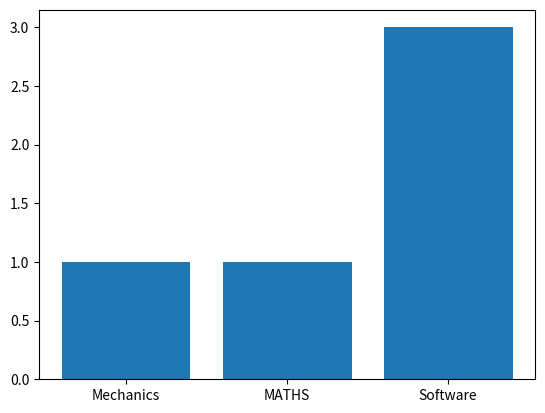

Source code (Python):
import matplotlib.pyplot as plt

d = {
    1: {
        "id": 1,
        "name": "AI",
        "location": ["GZB", "Mumbai"],
        "department": "Mechanics",
        "profit": 2000.00
    }, 2: {
        "id": 2,
        "name": "JAVA",
        "location": ["NOIDA", "Mumbai", "Chennai", "GZB"],
        "department": "MATHS",
        "profit": 99300.00
    }, 3: {
        "id": 3,
        "name": "C++",
        "location": ["Delhi", "Chennai"],
        "department": "Software",
        "profit": 28053.00
    }, 4: {
        "id": 4,
        "name": "Python",
        "location": ["Los Angelos", "Delhi"],
        "department": "Software",
        "profit": 9000.00
    }, 5: {
        "id": 5,
        "name": "Archade",
        "location": ["Chennai", "Delhi"],
        "department": "Software",
        "profit": 3500.00
    }
}

# 1
maxProfit = 0
maxProfitDetails = {}
for uid, details in d.items():
    if details["profit"] > maxProfit:
        maxProfitDetails = details
        maxProfit = details["profit"]
print("project having maximum profit")
print(maxProfitDetails)

# 2
maxLoc = 0
maxLocationDetails = {}
for uid, details in d.items():
    if len(details["location"]) > maxLoc:
        maxLoc = len(details["location"])
        maxLocationDetails = details

print("Project Running at maximum location")
print(maxLocationDetails)

# 3
department = {}
for uid, details in d.items():
    if details["department"] not in department:
        department[details["department"]] = 0

    department[details["department"]] += 1
print("Dapartment")
print(department)

print("Department having minimum Project")
minPro = 9999999999999
minDepartment = ""
for key, value in department.items():
    if value < minPro:
        minDepartment = key
        minPro = value

print(minDepartment)

# 4
print("Question 4")
for uid, details in d.items():
    print(uid, "--->")
    print("Project Name:", details['name'].upper())
    print("Location:")
    for loc in details['location']:
        print(loc[0].upper() + loc[1:])

# 5
add = 0
for uid, details in d.items():
    add += details['profit']

avgProfit = add / len(d)
print("Average:", avgProfit)

print("Project with profit less than average")
for uid, details in d.items():
    if details["profit"] < avgProfit:
        print(details)

# 6

plt.bar(department.keys(), department.values())
plt.show()
